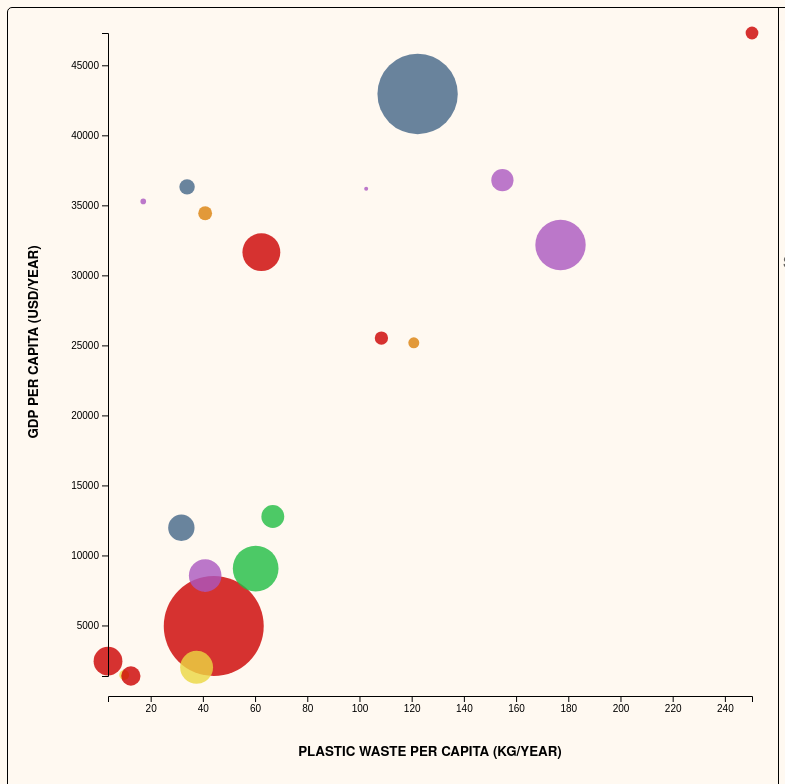
D3 v7 page, settled after 480 driven frames (8 s of simulated time); the page loaded 1 data file(s).


// ── script.js
d3.csv("./data/Plastic-and-GDP-data.csv").then(function(data) {


    const width = document.querySelector("#chart").clientWidth;
    const height = document.querySelector("#chart").clientHeight;
    const margin = {top: 25, left: 100, right: 25, bottom: 100};

    const canvas = d3.select("#chart")
        .append("svg")
        .attr("width", width)
        .attr("height", height);

    background = canvas.append('g');
    foreground = canvas.append('g');

    /*making a button*/

    const buttonDiv = d3.select("#flexButtons").append("div");
    const button = buttonDiv.append("input").attr("type", "checkbox");
    const buttonP = buttonDiv.append("p").html("Show Global Plastic Waste (275 Million Tons/Year)");
    buttonDiv.attr("id", "button");


    /*Making the variable scale correctly*/
    
    const perCapPlastic = {
        min: d3.min(data, function(d) { return (+d.perCapitaplasticwaste * 365); }),
        max: d3.max(data, function(d) { return (+d.perCapitaplasticwaste * 365); })
    };

    const perCapGDP = {
        min: d3.min(data, function(d) { return +d.gdpPercap2007; }),
        max: d3.max(data, function(d) { return +d.gdpPercap2007; })
    };

    const totalCountryWaste = {
        min: d3.min(data, function(d) { return +d.plasticWasteGen; }),
        max: d3.max(data, function(d) { return +d.plasticWasteGen; })
    };

    const population = {
        min: d3.min(data, function(d) { return +d.pop2010; }),
        max: d3.max(data, function(d) { return +d.pop2010; }),
    };
        
    const xScale = d3.scaleLinear()
        .domain([perCapPlastic.min, perCapPlastic.max])
        .range([margin.left, width-margin.right]);

    const yScale = d3.scaleLinear()
        .domain([perCapGDP.min, perCapGDP.max])
        .range([height-margin.bottom, margin.top]);

    const rScale = d3.scaleSqrt()
        .domain([totalCountryWaste.min, totalCountryWaste.max])
        .range([2, 50]);

    const fillScale = d3.scaleOrdinal()
        .domain(["North America", "Asia","Europe","Africa","South America","Oceania"])
        .range(["#446688", "#CC0000","#AB57C0","#ebd742","#20BD44","#db810b"]);


        /*drawing the circles*/

    const points = foreground.selectAll("circle")
        .data(data)
        .enter()
        .append("circle")
            .attr("cx", function(d) { return xScale(d.perCapitaplasticwaste * 365); })
            .attr("cy", function(d) { return yScale(d.gdpPercap2007); })
            .attr("r", function(d) { return rScale(d.plasticWasteGen); })
            .attr("fill", function(d) { return fillScale(d.continent); })
            .attr("opacity", 0.8);


        /*making the axes*/

    const xAxis = canvas.append("g")
        .attr("transform",`translate(0,${height-margin.bottom+20})`)
        .call(d3.axisBottom().scale(xScale).tickFormat(d3.format("")));

    const yAxis = canvas.append("g")
        .attr("transform",`translate(${margin.left},0)`)
        .call(d3.axisLeft().scale(yScale).tickFormat(d3.format("")));

    canvas.append("text")
        .attr("class","axisLabel")
        .attr("x", margin.left + (width-margin.left-margin.right)/2)
        .attr("y", height - 20)
        .attr("text-anchor","middle")
        .text("Plastic Waste Per Capita (Kg/Year)");

    canvas.append("text")
        .attr("class","axisLabel")
        .attr("x", -(height-margin.bottom)/2)
        .attr("y", 30)
        .attr("text-anchor","middle")
        .attr("transform","rotate(-90)")
        .text("GDP per Capita (USD/Year)");

    const tooltip = d3.select("#chart")
        .append("div")
        .attr("class", "tooltip");

        /*Adding the global plastic waste circle for comparison, hiding it*/
    
    const globalCompare = background.append("circle")
        .attr("r", 107)
        .attr("fill", "grey")
        .attr("opacity", .4)
        .style("visibility", "hidden");


    points.on("mouseover", function(e, d) {
        let cx = +d3.select(this).attr("cx") +50 ;
        let cy = +d3.select(this).attr("cy") -50 ;


        

        
        tooltip.style("visibility", "visible")
            .style("left", `${cx}px`)
            .style("top", `${cy}px`)
            .html(`<b>Country:</b> <strong>${d.Entity}</strong><br>
            <br>
            <b>Plastic Waste Generated:</b> ${d.plasticWasteGen} <b>Tons/Year</b> <br>
            <b>Plastic Waste Per Capita: </b> ${Math.round(d.perCapitaplasticwaste * 365 * 100) / 100} <b>Kg/Year</b> <br>
            <b>GDP Per Capita: </b> ${d.gdpPercap2007} <b>USD/Year</b> <br>
            <b>Population:</b> ${d.pop2010} <br>
            <b>Continent: </b> ${d.continent}
            
            `);

        
            /*calculating the x, y position of comparison circle so that it's tangent to moused over circles*/

            const displacement = globalCompare.attr("r") - +d3.select(this).attr("r");
            const dx = displacement * Math.SQRT1_2

            /*making comparison circle visible if button is checked*/


            if (button.property("checked")){
                globalCompare.style("visibility", "visible")
                    .attr("cx", cx - dx -50)
                    .attr("cy", cy + dx +50);
            };
            
            d3.select(this)
                .attr("fill-opacity", 1);


        }).on("mouseout", function() {
            tooltip.style("visibility", "hidden");
            globalCompare.style("visibility", "hidden");

            d3.select(this)
                .attr("fill-opacity", 0.8);
    });


    d3.select("#population").on("click", function() {

        buttonP.html("Show Global Population (6.9 Billion)");


        rScale.domain([population.min, population.max]);
        rScale.range([2, 70]);


        let popPoints = foreground.selectAll("circle")
            .data(data);

            popPoints.enter()

                .merge(popPoints)
                    .transition()
                    .duration(1000)
                    .delay(250)
                .attr("cx", function(d) { return xScale(d.perCapitaplasticwaste * 365); })
                .attr("cy", function(d) { return yScale(d.gdpPercap2007); })
                .attr("r", function(d) { return rScale(d.pop2010); })
                .attr("fill", function(d) { return fillScale(d.continent); })
                .attr("opacity", 0.8);

            popPoints.exit()
                .remove();
    
    
                points.on("mouseover", function(e, d) {
                    let cx = +d3.select(this).attr("cx") +50 ;
                    let cy = +d3.select(this).attr("cy") -50 ;
            
                    
                    tooltip.style("visibility", "visible")
                        .style("left", `${cx}px`)
                        .style("top", `${cy}px`)
                        .html(`<b>Country:</b> <strong>${d.Entity}</strong><br>
                        <br>
                        <b>Plastic Waste Generated:</b> ${d.plasticWasteGen} <b>Tons/Year</b> <br>
                        <b>Plastic Waste Per Capita: </b> ${Math.round(d.perCapitaplasticwaste * 365 * 100) / 100} <b>Kg/Year</b> <br>
                        <b>GDP Per Capita: </b> ${d.gdpPercap2007} <b>USD/Year</b> <br>
                        <b>Population:</b> ${d.pop2010} <br>
                        <b>Continent: </b> ${d.continent}
                        
                        `);

                    if (button.property("checked")){

                        globalCompare
                            .attr("r", 158.86)

                        const displacement2 = globalCompare.attr("r") - +d3.select(this).attr("r");
                        const Popdx = displacement2 * Math.SQRT1_2

                        globalCompare.style("visibility", "visible")
                        
                        .attr("cx", cx + Popdx -50)
                        .attr("cy", cy + Popdx +50);
                    };
                    
                    d3.select(this)
                        .attr("fill-opacity", 1);
            
            
                }).on("mouseout", function() {
                    tooltip.style("visibility", "hidden");
                    globalCompare.style("visibility", "hidden");
            
                    d3.select(this)
                        .attr("fill-opacity", 0.8);
                });
    
    
    
            });


    d3.select("#totalwaste").on("click", function() {

        buttonP.html("Show Global Plastic Waste (275 Million Tons/Year)");


        rScale.domain([totalCountryWaste.min, totalCountryWaste.max]);
        rScale.range([2, 50]);


        let popPoints = foreground.selectAll("circle")
            .data(data);

            popPoints.enter()

                .merge(popPoints)
                    .transition()
                    .duration(1000)
                    .delay(250)
                .attr("cx", function(d) { return xScale(d.perCapitaplasticwaste * 365); })
                .attr("cy", function(d) { return yScale(d.gdpPercap2007); })
                .attr("r", function(d) { return rScale(d.plasticWasteGen); })
                .attr("fill", function(d) { return fillScale(d.continent); })
                .attr("opacity", 0.8);

            popPoints.exit()
                .remove();
    


        points.on("mouseover", function(e, d) {
            let cx = +d3.select(this).attr("cx") +50 ;
            let cy = +d3.select(this).attr("cy") -50 ;

            
            tooltip.style("visibility", "visible")
                .style("left", `${cx}px`)
                .style("top", `${cy}px`)
                .html(`<b>Country:</b> <strong>${d.Entity}</strong><br>
                <br>
                <b>Plastic Waste Generated:</b> ${d.plasticWasteGen} <b>Tons/Year</b> <br>
                <b>Plastic Waste Per Capita: </b> ${Math.round(d.perCapitaplasticwaste * 365 * 100) / 100} <b>Kg/Year</b> <br>
                <b>GDP Per Capita: </b> ${d.gdpPercap2007} <b>USD/Year</b> <br>
                <b>Population:</b> ${d.pop2010} <br>
                <b>Continent: </b> ${d.continent}
                
                `);

            if (button.property("checked")){

                globalCompare
                    .attr("r", 107)

                const displacement = globalCompare.attr("r") - +d3.select(this).attr("r");
                const dx = displacement * Math.SQRT1_2

                globalCompare.style("visibility", "visible")
                
                .attr("cx", cx - dx -50)
                .attr("cy", cy + dx +50);
            };
            
            d3.select(this)
                .attr("fill-opacity", 1);


            }).on("mouseout", function() {
                tooltip.style("visibility", "hidden");
                globalCompare.style("visibility", "hidden");

                d3.select(this)
                    .attr("fill-opacity", 0.8);
            });

});


});

### data: data/Plastic-and-GDP-data.csv
Entity, Code, Year, continent, plasticWasteGen, perCapitaplasticwaste, gdpPercap2007, pop2010
United States, USA, 2010, North America, 37825550, 0.335, 42951, 309349689, 
China, CHN, 2010, Asia, 59079741, 0.121, 4959, 1339724852, 
India, IND, 2010, Asia, 4493080, 0.01, 2452, 1182105564, 
Germany, DEU, 2010, Europe, 14476561, 0.485, 32170, 81802257, 
Nigeria, NGA, 2010, Africa, 5961750, 0.103, 2013, 158258917, 
Brazil, BRA, 2010, South America, 11852055, 0.165, 9065, 193252604, 
Japan, JPN, 2010, Asia, 7993489, 0.171, 31656, 128056000, 
Russia, RUS, 2010, Europe, 5839685, 0.112, 8562, 142849472, 
Kenya, KEN, 2010, Africa, 407506, 0.027, 1463, 40862900, 
Bangladesh, BGD, 2010, Asia, 1888170, 0.034, 1391, 148600000, 
Denmark, DNK, 2010, Europe, 95171, 0.047, 35278, 5534738, 
Kuwait, KWT, 2010, Asia, 750690, 0.686, 47306, 3566437, 
Netherlands, NLD, 2010, Europe, 2571398, 0.424, 36797, 16574989, ?
Iceland, ISL, 2010, Europe, 32620, 0.281, 36180, 317630, 
Mexico, MEX, 2010, North America, 3725463, 0.087, 11977, 112336538, 
New Zealand, NZL, 2010, Oceania, 525630, 0.331, 25185, 4367800, 
Canada, CAN, 2010, North America, 1154309, 0.093, 36319, 34108752, 
Argentina, ARG, 2010, South America, 2753550, 0.183, 12779, 40518951, 
Australia, AUS, 2010, Oceania, 900658, 0.112, 34435, 22299800, 
Israel, ISR, 2010, Asia, 826436, 0.297, 25523, 7623600, 